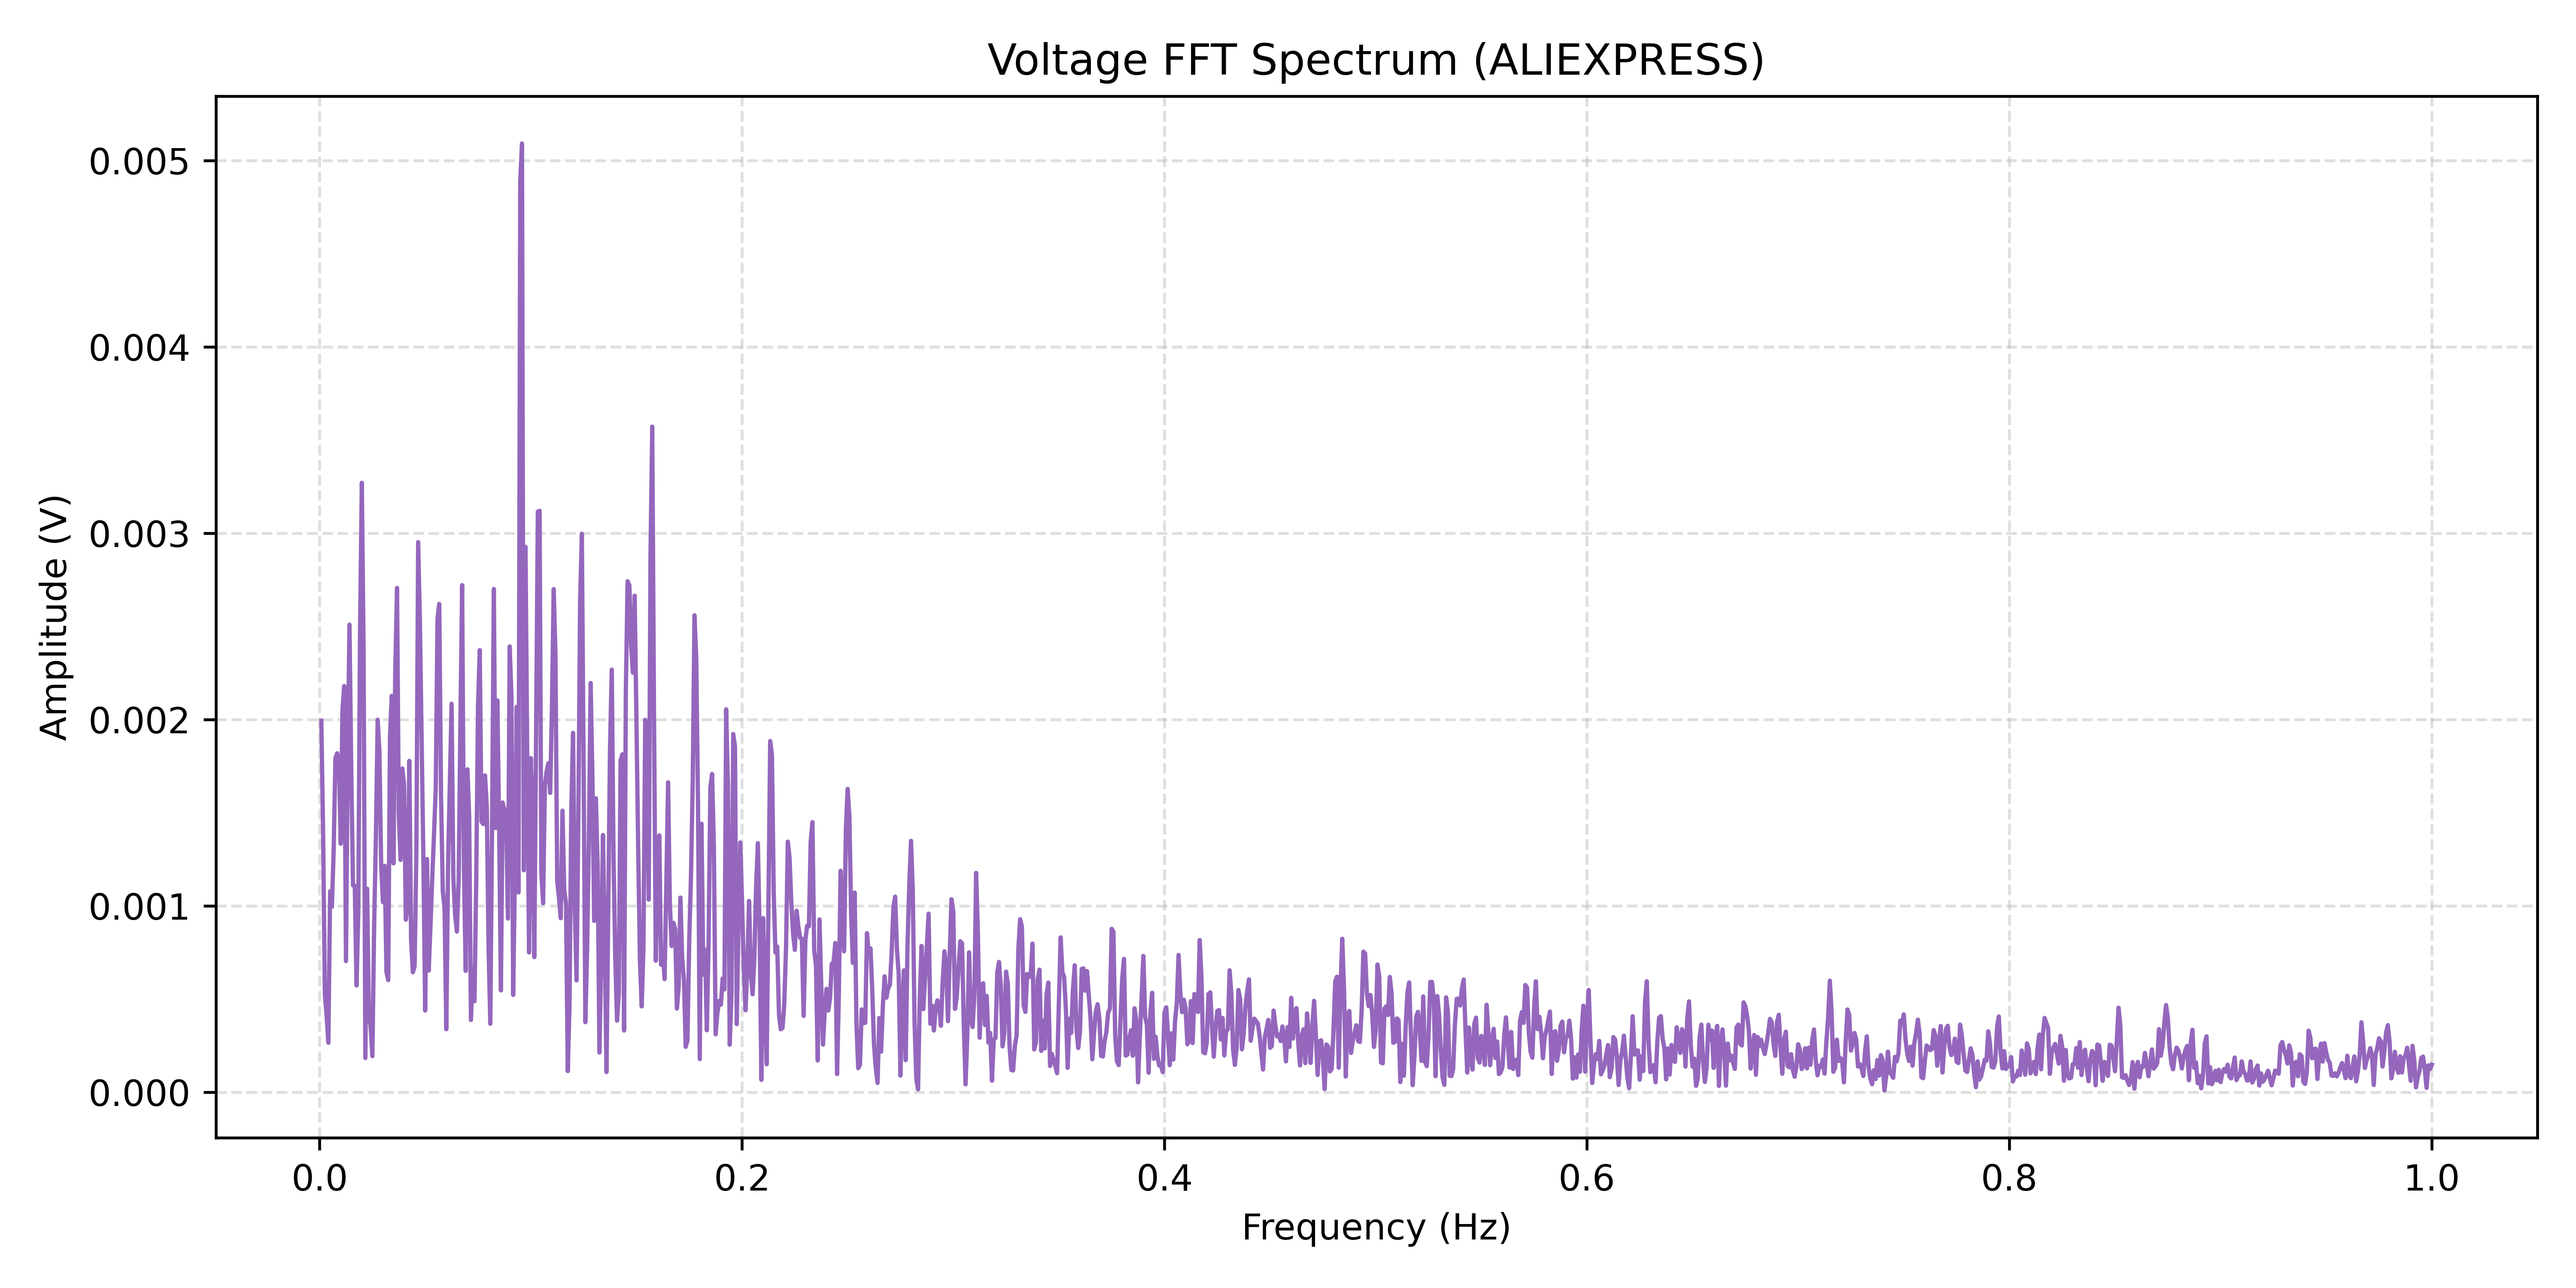

The file beside this chart, header and first rows:
Frequency(Hz), Amplitude(V)
0.0008333, 0.001994
0.001667, 0.001398
0.0025, 0.0005242
0.003333, 0.0004105
0.004167, 0.000265
0.005, 0.001079
0.005833, 0.0009949
0.006667, 0.001297
0.0075, 0.001794
0.008333, 0.001819
0.009167, 0.001779
0.01, 0.001334
0.01083, 0.002051
0.01167, 0.00218
0.0125, 0.0007036
0.01333, 0.00182
0.01417, 0.00251
0.015, 0.001731
0.01583, 0.00111
0.01667, 0.001108
0.0175, 0.0005724
0.01833, 0.0009607
0.01917, 0.002488
0.02, 0.003271
0.02083, 0.002381
0.02167, 0.0001831
0.0225, 0.001092
0.02333, 0.0004119
0.02417, 0.0003509
0.025, 0.0001931
0.02583, 0.0008958
0.02667, 0.001373
0.0275, 0.001999
0.02833, 0.001828
0.02917, 0.001215
0.03, 0.00102
0.03083, 0.001215
0.03167, 0.0006457
0.0325, 0.0006015
0.03333, 0.001907
0.03417, 0.002128
0.035, 0.001228
0.03583, 0.00226
0.03667, 0.002707
0.0375, 0.001495
0.03833, 0.001246
0.03917, 0.001738
0.04, 0.001653
0.04083, 0.0009259
0.04167, 0.0009968
0.0425, 0.001778
0.04333, 0.0008121
0.04417, 0.0006433
0.045, 0.0006752
0.04583, 0.00129
0.04667, 0.002952
0.0475, 0.002525
0.04833, 0.001876
0.04917, 0.001238
0.05, 0.000438
... 1,140 more rows
